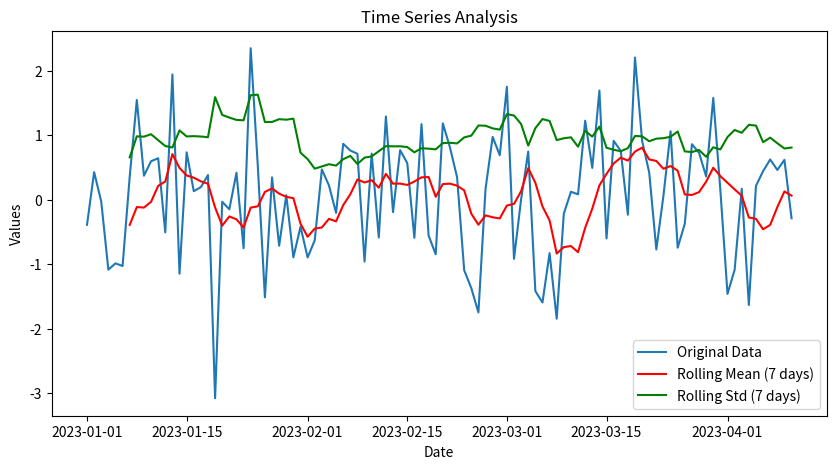
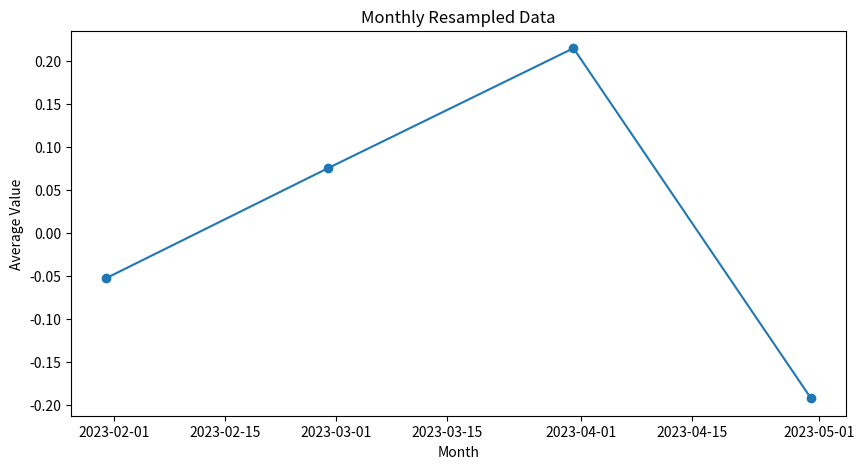

These figures' Python source, in order:
# STEP 1: IMPORT LIBRARIES
import numpy as np
import pandas as pd
import matplotlib.pyplot as plt

# STEP 2: CREATE / LOAD TIME SERIES DATA
# Create sample time series data
date_range = pd.date_range(start='2023-01-01', periods=100, freq='D')
data = np.random.randn(100)
df = pd.DataFrame(data, index=date_range, columns=['Value'])
print(df.head())

# STEP 3: INDEXING (DatetimeIndex)
# Already indexed by date
df.index = pd.to_datetime(df.index)

# STEP 4: RESAMPLING
# Convert daily data to monthly average
monthly_data = df.resample('ME').mean()
print(monthly_data)

# STEP 5: ROLLING ANALYSIS
# Rolling mean (window = 7 days)
df['Rolling_Mean'] = df['Value'].rolling(window=7).mean()

# Rolling standard deviation
df['Rolling_Std'] = df['Value'].rolling(window=7).std()

# STEP 6: PLOTTING TIME SERIES
plt.figure(figsize=(10,5))

# Original data
plt.plot(df['Value'], label='Original Data')
# Rolling Mean
plt.plot(df['Rolling_Mean'], label='Rolling Mean (7 days)', color='red')
# Rolling Std
plt.plot(df['Rolling_Std'], label='Rolling Std (7 days)', color='green')
plt.title("Time Series Analysis")
plt.xlabel("Date")
plt.ylabel("Values")
plt.legend()
plt.show()

# STEP 7: PLOT RESAMPLED DATA
plt.figure(figsize=(10,5))
plt.plot(monthly_data, marker='o')
plt.title("Monthly Resampled Data")
plt.xlabel("Month")
plt.ylabel("Average Value")
plt.show()
